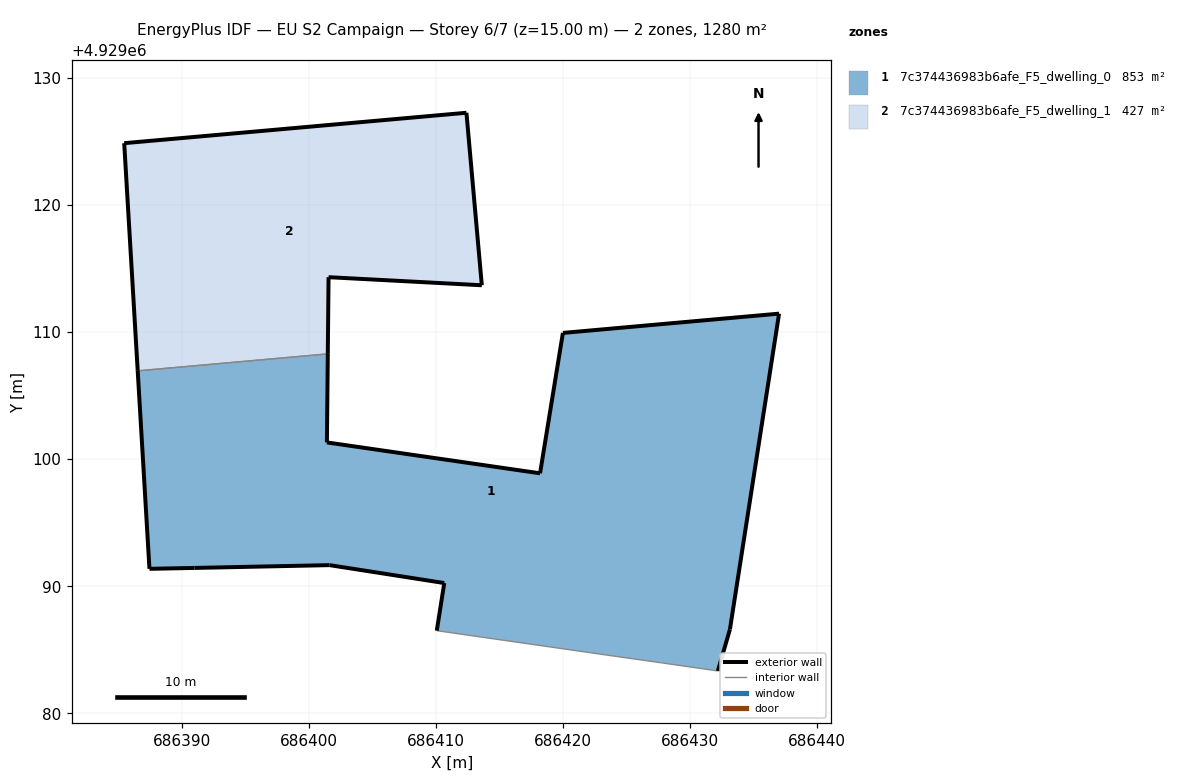
=== STOREY PLAN SPEC (per zone: floor XY polygon, exterior-wall plan segments, windows/doors) ===
zone 1: 7c374436983b6afe_F5_dwelling_0  (853.3 m²)
  floor: (686432.19, 4929083.33) (686433.14, 4929086.61) (686437.01, 4929111.46) (686419.99, 4929109.94) (686418.19, 4929098.89) (686401.41, 4929101.32) (686401.48, 4929108.29) (686386.51, 4929106.95) (686387.44, 4929091.37) (686390.98, 4929091.44) (686401.62, 4929091.66) (686410.65, 4929090.25) (686410.06, 4929086.50) (686423.93, 4929084.51) (686427.74, 4929083.97)
  exterior wall: (686401.48, 4929108.29) – (686401.41, 4929101.32)  [7.0 m]
  exterior wall: (686401.41, 4929101.32) – (686418.19, 4929098.89)  [17.0 m]
  exterior wall: (686418.19, 4929098.89) – (686419.99, 4929109.94)  [11.2 m]
  exterior wall: (686419.99, 4929109.94) – (686437.01, 4929111.46)  [17.1 m]
  exterior wall: (686437.01, 4929111.46) – (686433.14, 4929086.61)  [25.1 m]
  exterior wall: (686433.14, 4929086.61) – (686432.19, 4929083.33)  [3.4 m]
  exterior wall: (686410.06, 4929086.50) – (686410.65, 4929090.25)  [3.8 m]
  exterior wall: (686410.65, 4929090.25) – (686401.62, 4929091.66)  [9.1 m]
  exterior wall: (686401.62, 4929091.66) – (686390.98, 4929091.44)  [10.6 m]
  exterior wall: (686390.98, 4929091.44) – (686387.44, 4929091.37)  [3.5 m]
  exterior wall: (686387.44, 4929091.37) – (686386.51, 4929106.95)  [15.6 m]
  interior walls: 4
zone 2: 7c374436983b6afe_F5_dwelling_1  (426.7 m²)
  floor: (686413.60, 4929113.69) (686412.39, 4929127.27) (686385.45, 4929124.88) (686386.51, 4929106.95) (686401.48, 4929108.29) (686401.54, 4929114.33)
  exterior wall: (686401.54, 4929114.33) – (686401.48, 4929108.29)  [6.0 m]
  exterior wall: (686386.51, 4929106.95) – (686385.45, 4929124.88)  [18.0 m]
  exterior wall: (686385.45, 4929124.88) – (686412.39, 4929127.27)  [27.0 m]
  exterior wall: (686412.39, 4929127.27) – (686413.60, 4929113.69)  [13.6 m]
  exterior wall: (686413.60, 4929113.69) – (686401.54, 4929114.33)  [12.1 m]
  interior walls: 1

=== DERIVED (storey summary) ===
Building: EU S2 Campaign
Storey: 6 of 7  (floor level z = 15.00 m)
Storey gross floor area: 1279.9 m²
Zones on this storey: 2
  - 7c374436983b6afe_F5_dwelling_0: floor 853.3 m²; exterior wall 123.5 m (370.5 m²); WWR 0.0%
  - 7c374436983b6afe_F5_dwelling_1: floor 426.7 m²; exterior wall 76.8 m (230.3 m²); WWR 0.0%
Zone adjacency (shared interzone walls):
  - 7c374436983b6afe_F5_dwelling_0 ↔ 7c374436983b6afe_F5_dwelling_1